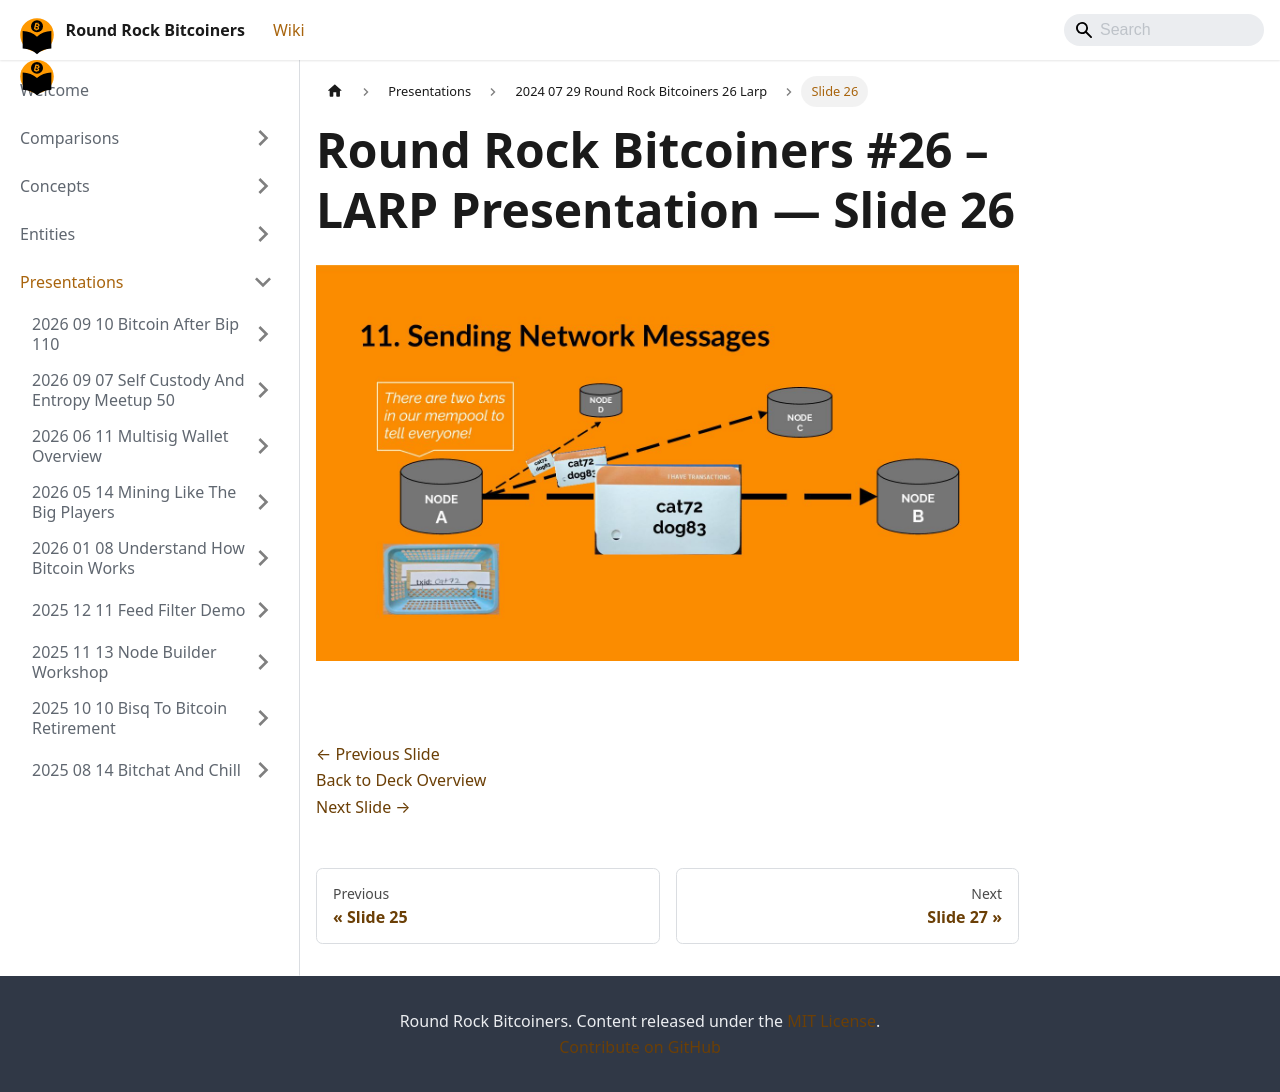

repository: jason-me/rrbtc-wiki · page: presentations/2024-07-29-round-rock-bitcoiners-26-larp/slide-026/index.html · generator: docusaurus

---
title: "Slide 26 of 43 - Round Rock Bitcoiners #26 – LARP Presentation"
sidebar_label: "Slide 26"
pagination_next: "presentations/2024-07-29-round-rock-bitcoiners-26-larp/slide-027"
pagination_prev: "presentations/2024-07-29-round-rock-bitcoiners-26-larp/slide-025"
---

# Round Rock Bitcoiners #26 – LARP Presentation — Slide 26

![Slide 26 of 43 from 'Round Rock Bitcoiners #26 – LARP Presentation' (2024-07-29, RRBTC). Part of a presentation covering: larp, lightning, security, cosigners, lnbits.](/img/slides/2024-07-29-round-rock-bitcoiners-26-larp/slide_025.jpg)

<br/>
<br/>

[← Previous Slide](/presentations/2024-07-29-round-rock-bitcoiners-26-larp/slide-025)  
[Back to Deck Overview](/presentations/2024-07-29-round-rock-bitcoiners-26-larp/)  
[Next Slide →](/presentations/2024-07-29-round-rock-bitcoiners-26-larp/slide-027)
